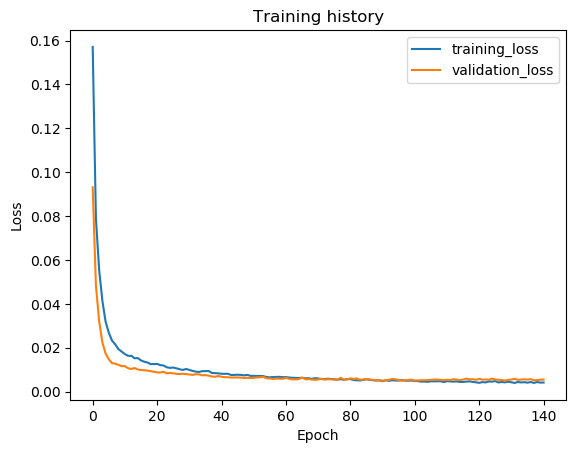

Source data for this figure (header and first rows):
epoch, train_loss, val_loss, val_f1
1, 0.1571, 0.0931, 0.8898
2, 0.07896, 0.04841, 0.9572
3, 0.05548, 0.03216, 0.9699
4, 0.04152, 0.02249, 0.9807
5, 0.03191, 0.01737, 0.9828
6, 0.02684, 0.01472, 0.9886
7, 0.02325, 0.01295, 0.9873
8, 0.02154, 0.01276, 0.9884
9, 0.01936, 0.01216, 0.9868
10, 0.01825, 0.0116, 0.9891
11, 0.01711, 0.01162, 0.99
12, 0.0163, 0.01064, 0.9902
13, 0.01631, 0.0103, 0.9921
14, 0.01521, 0.01074, 0.9897
15, 0.01529, 0.01009, 0.9918
16, 0.01422, 0.009857, 0.9912
17, 0.01363, 0.009748, 0.9918
18, 0.01327, 0.009598, 0.9911
19, 0.01254, 0.009329, 0.9924
20, 0.01255, 0.009073, 0.9934
21, 0.01264, 0.008765, 0.9934
22, 0.01207, 0.008695, 0.9937
23, 0.01191, 0.009031, 0.9919
24, 0.01108, 0.008344, 0.9935
25, 0.01082, 0.008508, 0.9932
26, 0.01098, 0.008347, 0.9936
27, 0.01062, 0.008101, 0.9939
28, 0.01019, 0.008026, 0.9937
29, 0.009883, 0.008163, 0.9937
30, 0.01031, 0.007999, 0.9943
31, 0.009879, 0.007798, 0.9942
32, 0.009459, 0.007627, 0.9943
33, 0.009115, 0.007944, 0.9938
34, 0.008956, 0.007831, 0.9935
35, 0.009315, 0.007437, 0.9939
36, 0.009373, 0.007508, 0.995
37, 0.009405, 0.007303, 0.9949
38, 0.008504, 0.006897, 0.995
39, 0.008435, 0.00678, 0.9948
40, 0.008324, 0.007097, 0.9952
41, 0.008146, 0.006768, 0.9953
42, 0.008091, 0.006571, 0.9953
43, 0.00814, 0.006561, 0.995
44, 0.007561, 0.00639, 0.9955
45, 0.007645, 0.006463, 0.9952
46, 0.007693, 0.006457, 0.9952
47, 0.00763, 0.006414, 0.9955
48, 0.007403, 0.006222, 0.9956
49, 0.007624, 0.00628, 0.9954
50, 0.007184, 0.006212, 0.9956
51, 0.007173, 0.006303, 0.9952
52, 0.00719, 0.006465, 0.9948
53, 0.007144, 0.006532, 0.9952
54, 0.007061, 0.006698, 0.9951
55, 0.006644, 0.006059, 0.9959
56, 0.006524, 0.00599, 0.9962
57, 0.006651, 0.005775, 0.9956
58, 0.006667, 0.005953, 0.9964
59, 0.006733, 0.005857, 0.9959
60, 0.006565, 0.005848, 0.9959
... 81 more rows
